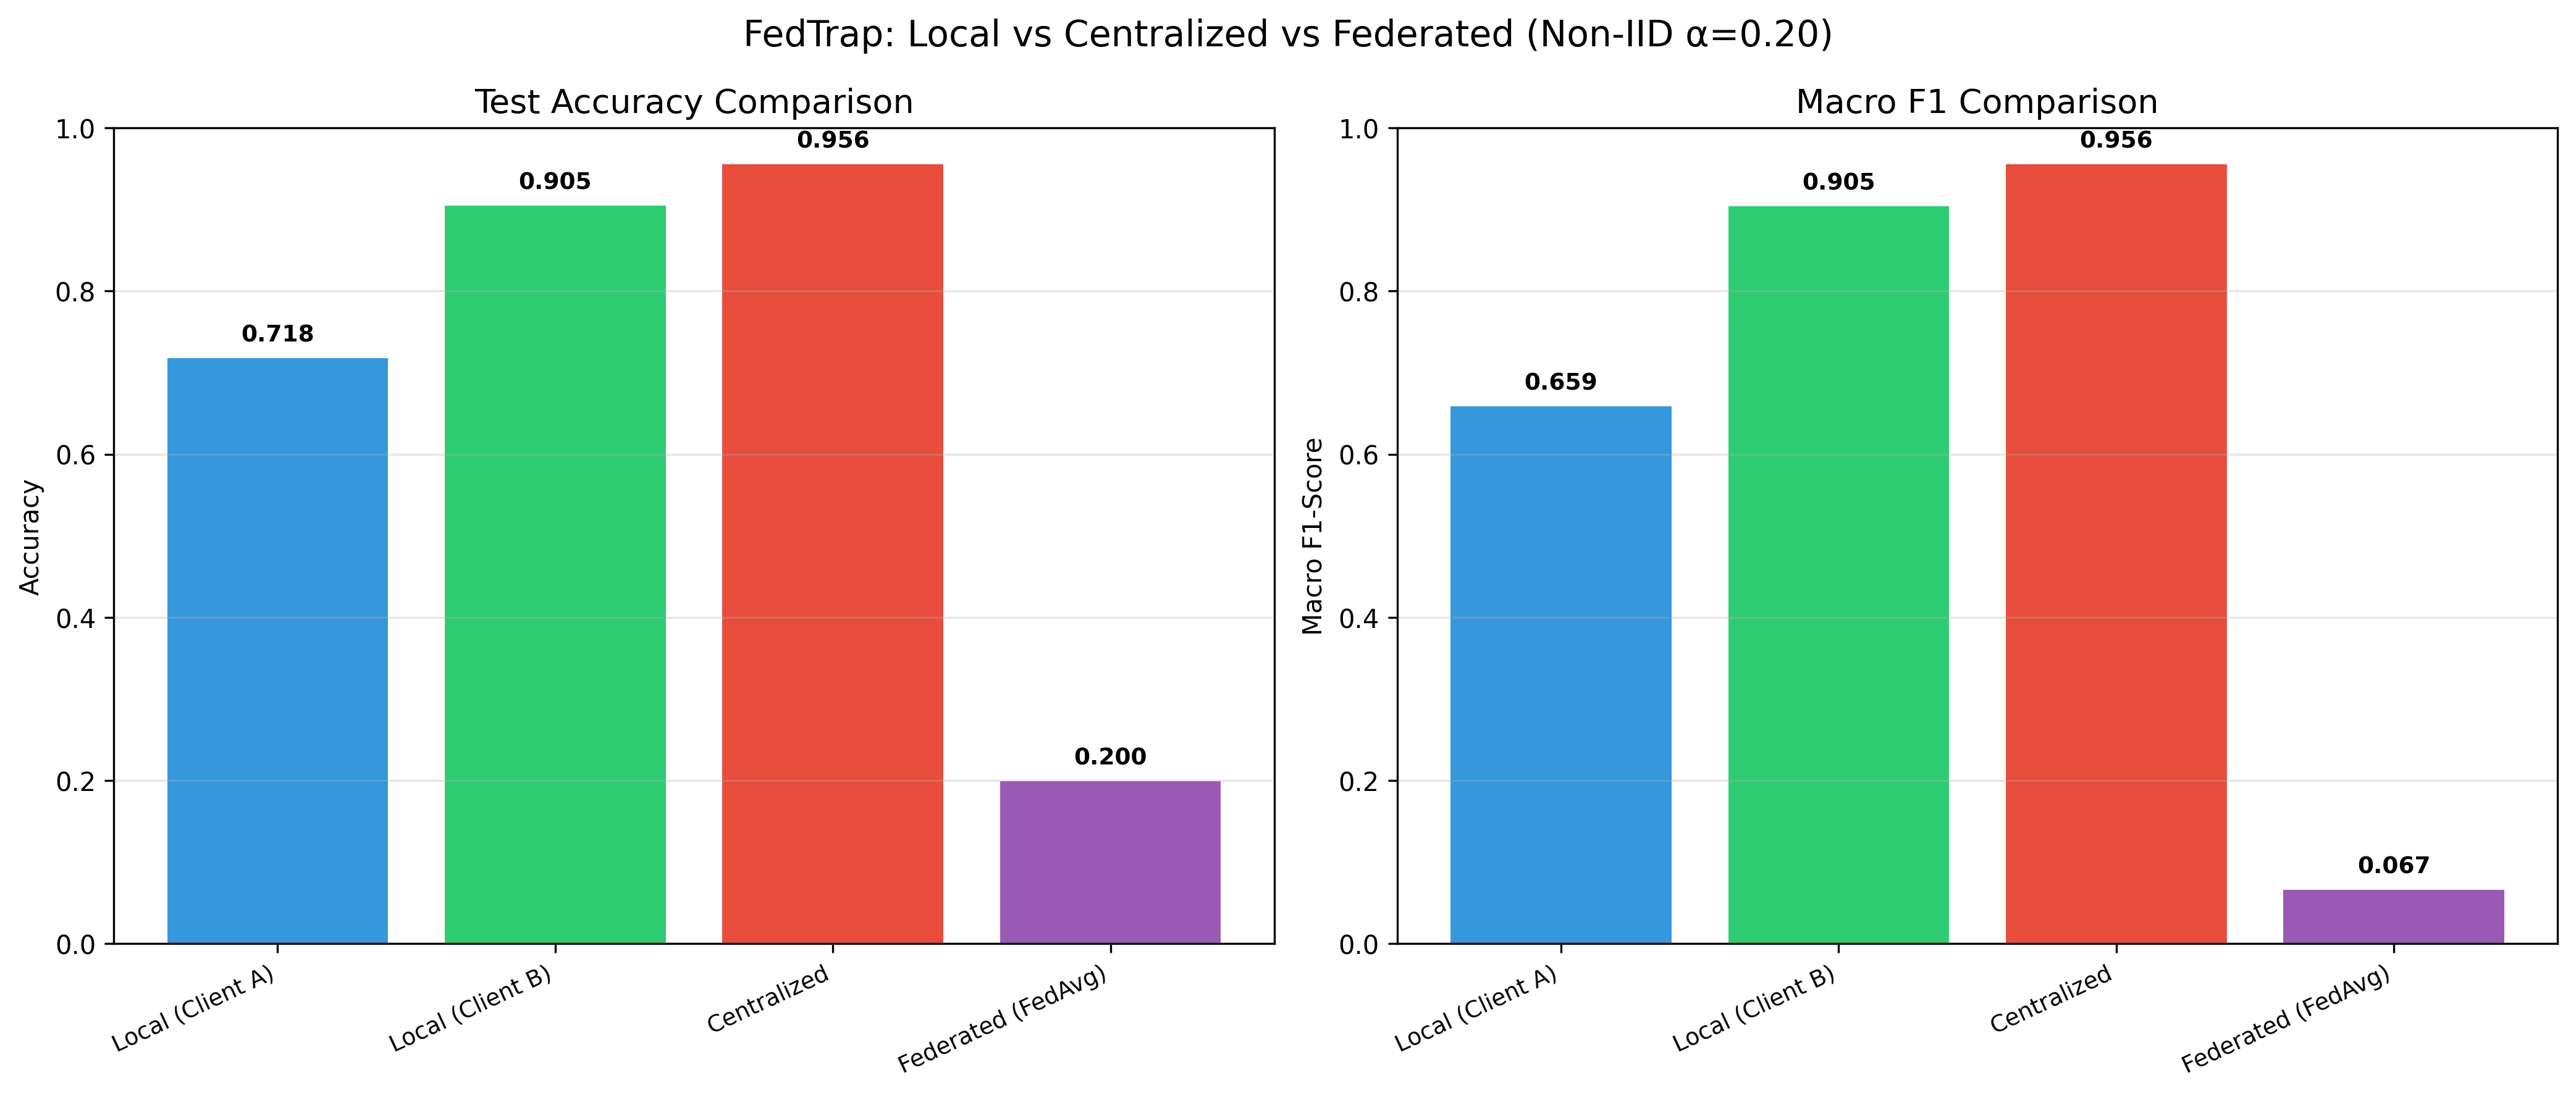

The file beside this chart, header and first rows:
Method, Accuracy, Macro-F1, Communication (bytes), Rounds, F1_beetle, F1_butterfly, F1_grasshopper, F1_honeybee, F1_moth
Local (Client A), 0.7183, 0.6593, 0, 0, 0.6115, 0.8289, 0.9, 0.0, 0.9559
Local (Client B), 0.9052, 0.9046, 0, 0, 0.8441, 0.8538, 0.8702, 1.0, 0.9548
Centralized, 0.9559, 0.956, 0, 0, 0.9392, 0.9315, 0.929, 1.0, 0.9801
Federated (FedAvg), 0.2003, 0.06674, 122598800, 10, 0.0, 0.3337, 0.0, 0.0, 0.0
